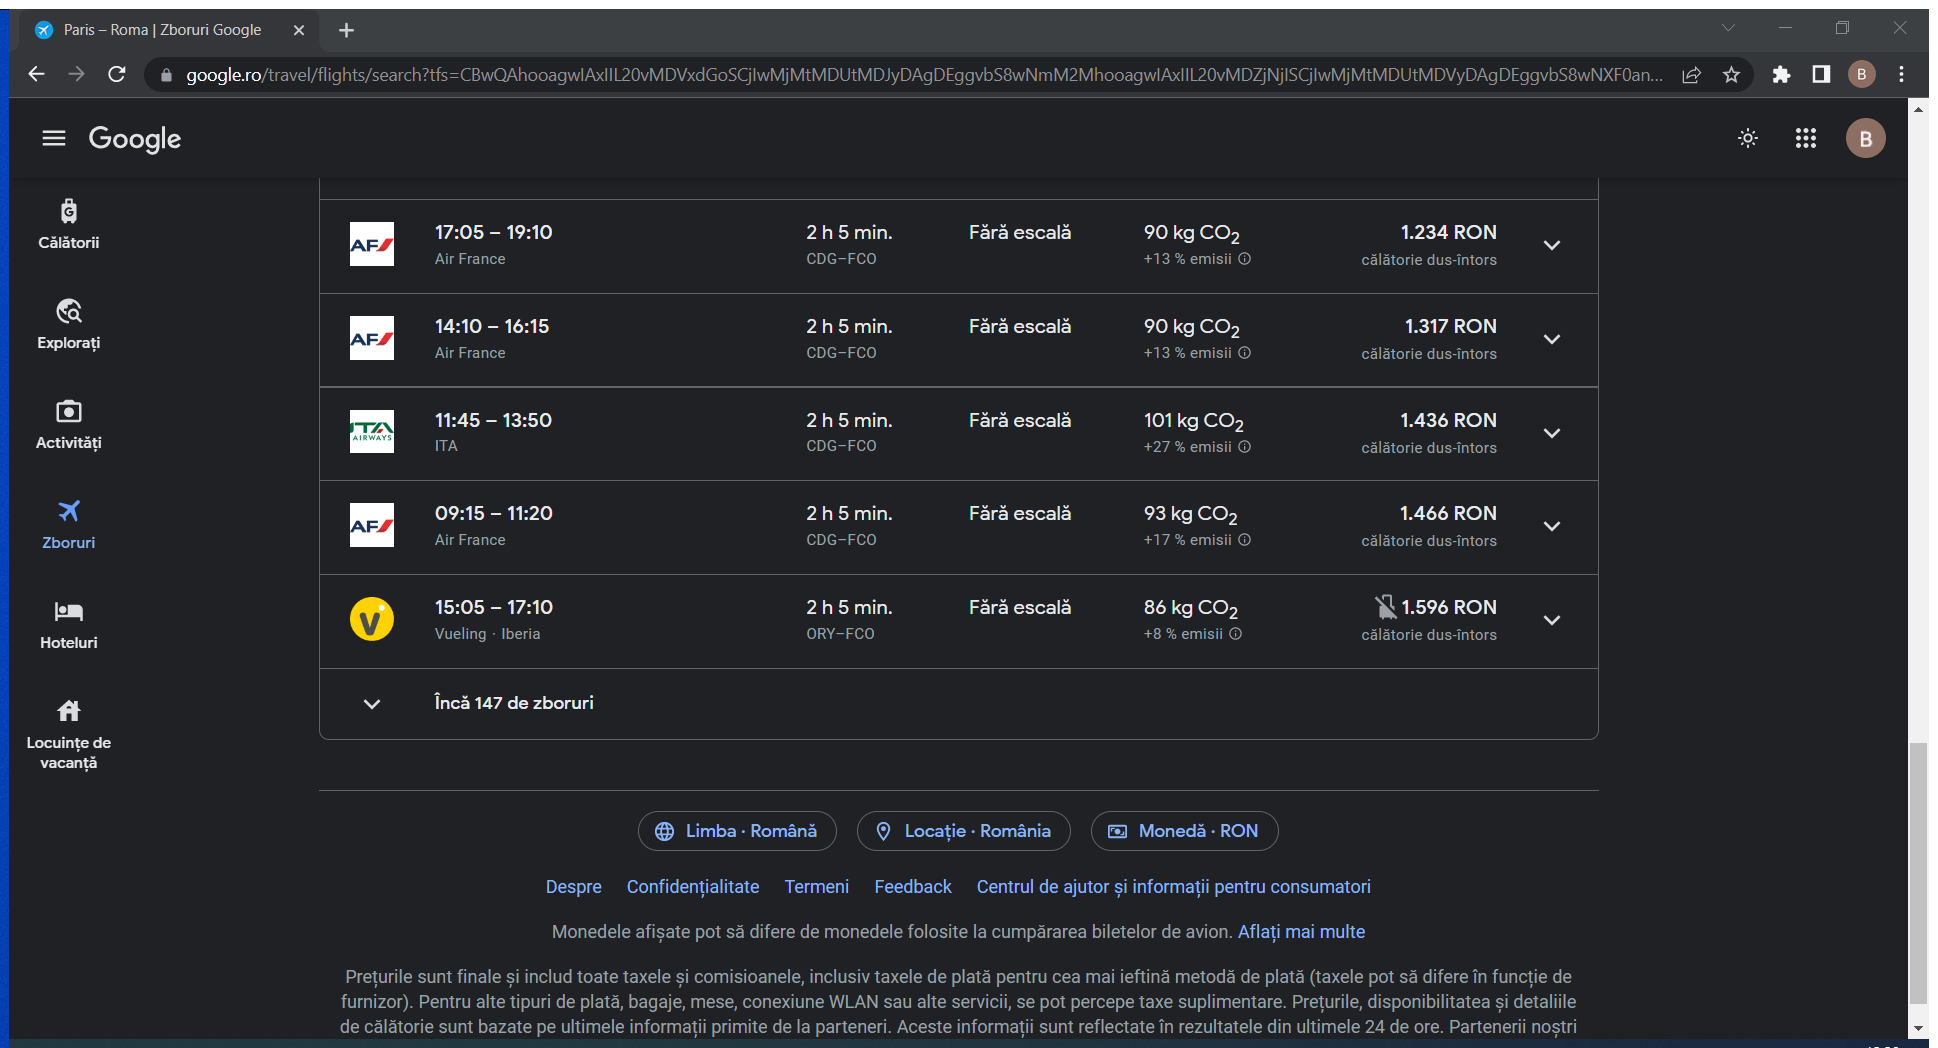
Task: RPA Project
Workflow: ScrapingFlights

Step 1: Attach Browser 'ParisRoma Page' in window '* - * | Zboruri Google' (chrome.exe)

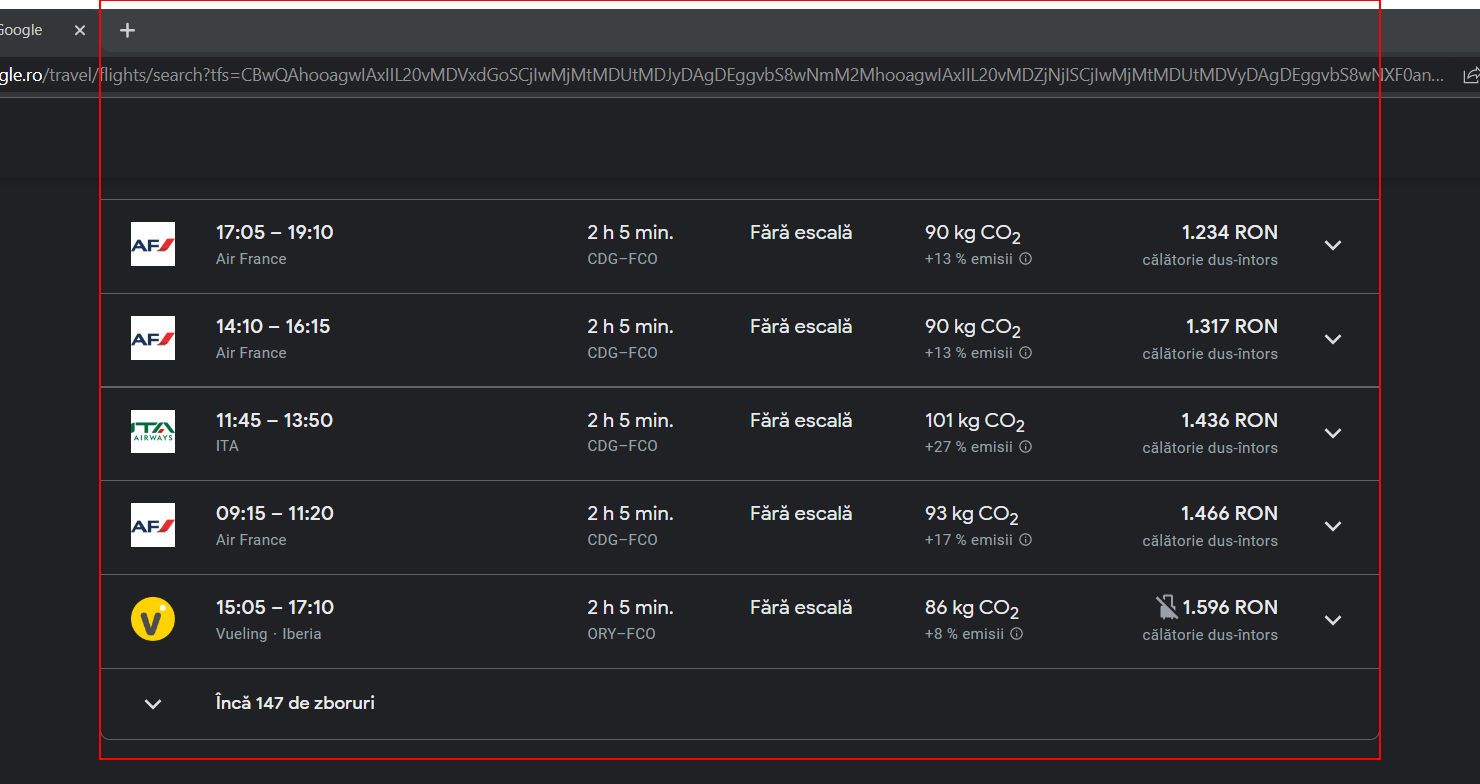
Step 2: get-text from the element

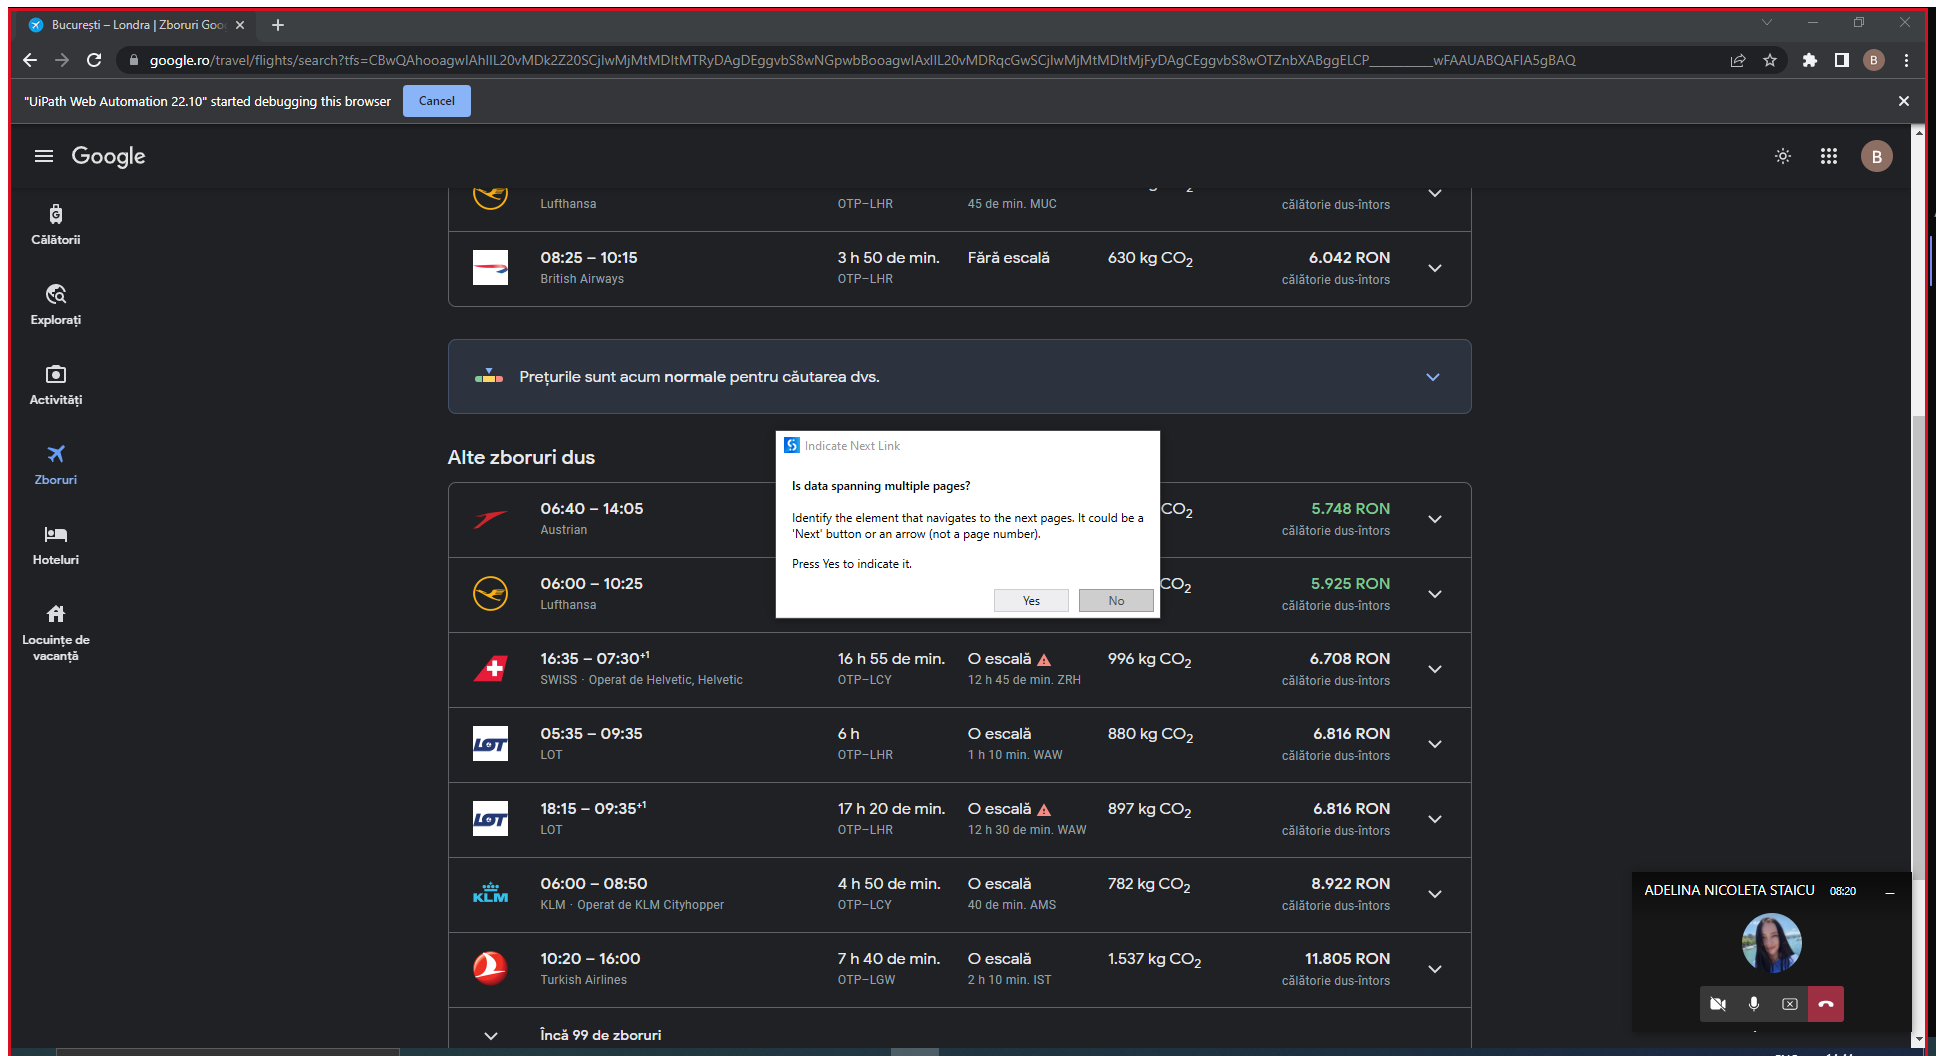
Step 3: Attach Browser 'Bucure ti Page' in window '* - * | Zboruri Google' (chrome.exe)

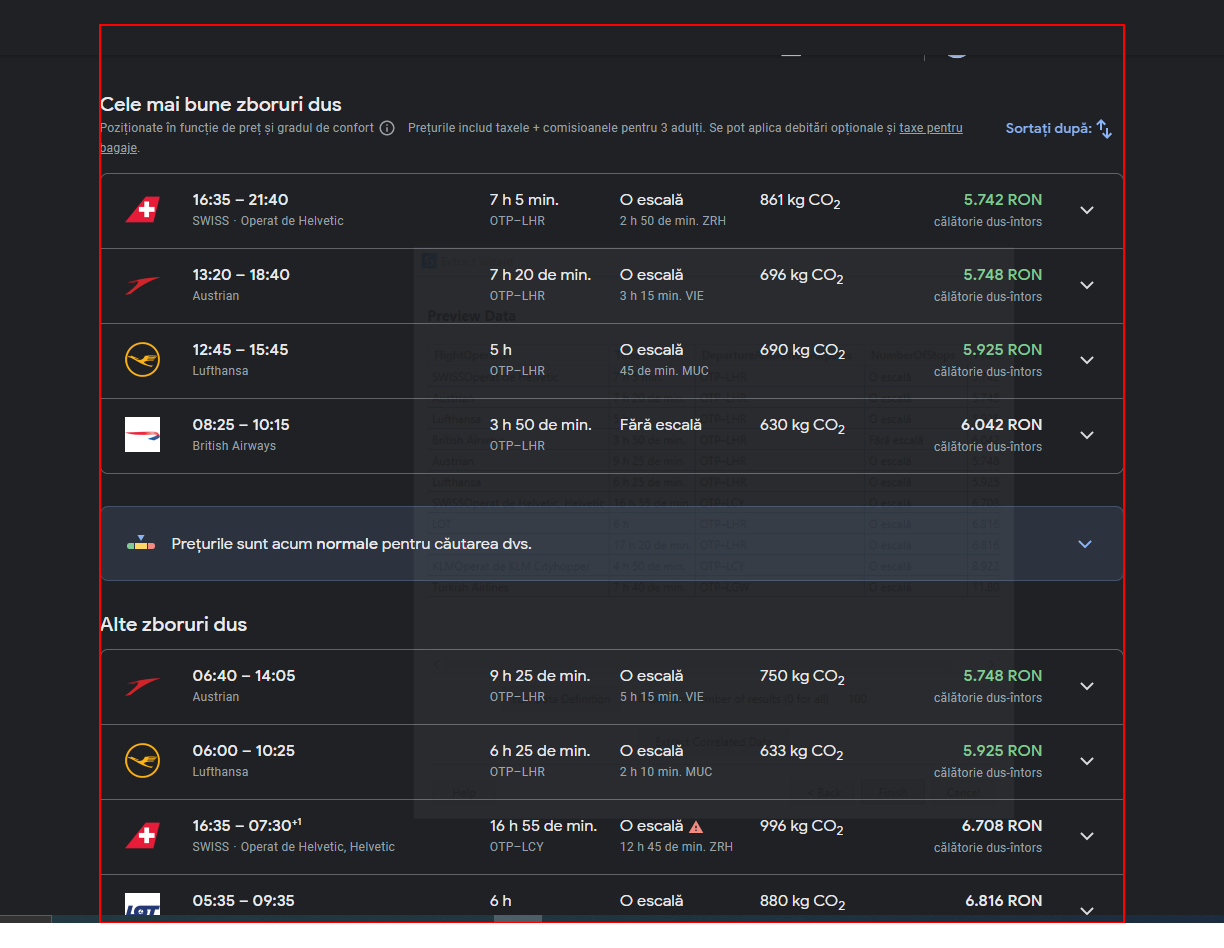
Step 4: get-text from the element